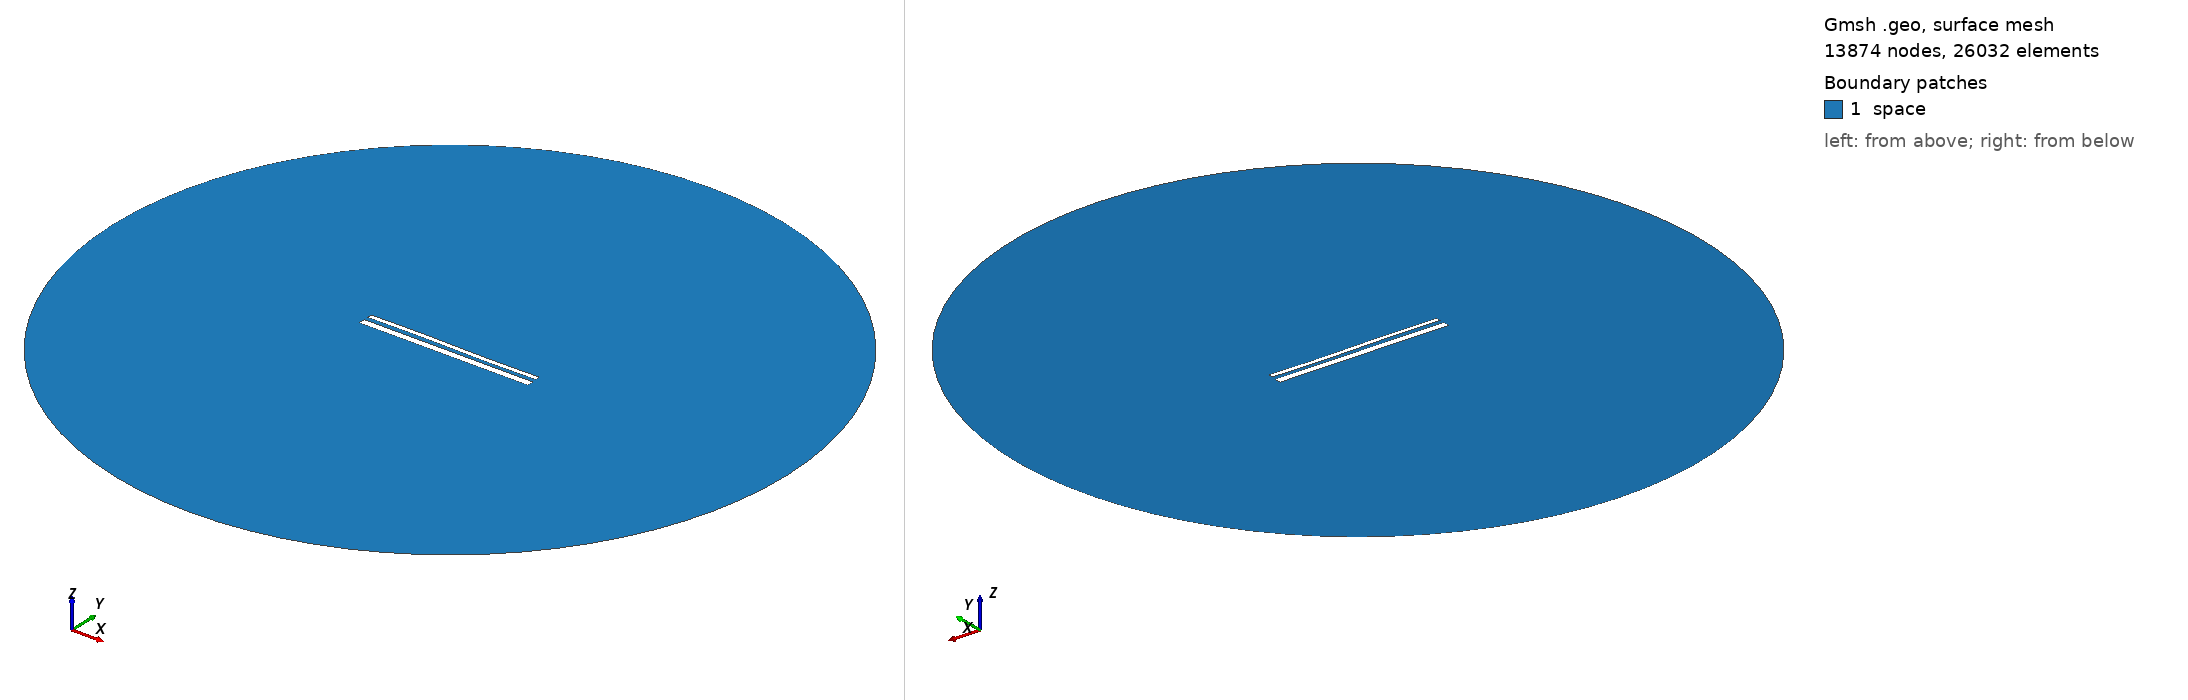

Gmsh geometry script, surface-meshed: 13874 nodes, 26032 surface elements. Boundary patches (legend numbers): 1 space. Left view from above one corner, right view from below the opposite corner. Legend entries are the model's physical surfaces. The drawing asked Gmsh for element sizes between 1% and 20% of the model's largest extent; the script's own settings can give other sizes.

=== 14448.geo (drawn) ===
//---------------------------------------
// Geometry kernel
//---------------------------------------

SetFactory("OpenCASCADE");



//---------------------------------------
// Parameters of the geometry
//---------------------------------------

// Overetch of the upper plate
overetch = 0.5;

// Distance between the plates
distance = 2.25;

// Discretization over the x axis (for the deformation)
nx = 50; 

// Length of the plate
L = 100 - overetch; 

// Number of modes
n = 4; 

// 1st mode coefficient
coeff(1) = -0.15;
beta(1) = 0.596864 * 3.1415926535 / L;

// 2nd mode coefficient
coeff(2) = 0.0;
beta(2) = 1.49418 * 3.1415926535 / L;

// 3rd mode coefficient
coeff(3) = 0.15;
beta(3) = 2.50025 * 3.1415926535 / L;

// 4th mode coefficient
coeff(4) = 0.0;
beta(4) = 3.49999 * 3.1415926535 / L;



//---------------------------------------
// Upper plate (deformed rectangle)
//---------------------------------------

// Coordiantes of the upper plate
xmin = -50;
xmax = 50 - overetch;

// Height of the upper plate
yheight = 4 - 2 * overetch;

// Indexes of the points
UpperID[] = {};
LowerID[] = {};
LeftID[] = {};
RightID[] = {};

// Point index
p = 1;

// Horizontal edges
For i In {1:nx}
    x = xmin + (i-1)*(xmax - xmin)/(nx-1);

    y_bottom = distance / 2 + overetch;
    For j In {1:n}
        C = (Cosh(beta(j)*L) + Cos(beta(j)*L)) / (Sinh(beta(j)*L) + Sin(beta(j)*L));
        y_bottom  = y_bottom + coeff(j) * (Cosh(beta(j)*(x+50)) - Cos(beta(j)*(x+50)) - C * (Sinh(beta(j)*(x+50)) - Sin(beta(j)*(x+50))));
    EndFor

    y_top = y_bottom + yheight;

    Point(p) = {x, y_top, 0, 1.0};
    UpperID[i] = p;
    p = p + 1;

    Point(p) = {x, y_bottom, 0, 1.0};
    LowerID[i] = p;
    p = p + 1;
EndFor

// Create point lists
UpperPts[] = {}; LowerPts[] = {};
For i In {1:nx}
  UpperPts[] += {UpperID[i]};
  LowerPts[] += {LowerID[i]};
EndFor

// Build splines
Spline(1) = {UpperPts[]};
Spline(2) = {LowerPts[]};
Line(3) = {LowerPts[nx-1], UpperPts[nx-1]};
Line(4) = {LowerPts[0], UpperPts[0]};

// Build the plane surface
Curve Loop(1) = {2, 3, -1, -4};
Plane Surface(1) = {1};



//---------------------------------------
// Lower plate (rectangle)
//---------------------------------------

// Vertices
Point(1001) = {-50, -1, 0, 1.0};
Point(1002) = { 50, -1, 0, 1.0};
Point(1003) = { 50,  -5, 0, 1.0};
Point(1004) = {-50,  -5, 0, 1.0};

// Edges
Line(5) = {1001, 1002};
Line(6) = {1002, 1003};
Line(7) = {1003, 1004};
Line(8) = {1004, 1001};

// Plane surface
Line Loop(2) = {5, 6, 7, 8};
Plane Surface(2) = {2}; 



//---------------------------------------
// Outer (fictious) boundary
//---------------------------------------

// Points
Point(1005) = {0, 0, 0};       // Center
Point(1006) = {200, 0, 0};     // Start point
Point(1007) = {0, 200, 0};     // 90 degrees
Point(1008) = {-200, 0, 0};    // 180 degrees
Point(1009) = {0, -200, 0};    // 270 degrees

// Circle arcs (each needs start, center, end)
Circle(9) = {1006, 1005, 1007};
Circle(10) = {1007, 1005, 1008};
Circle(11) = {1008, 1005, 1009};
Circle(12) = {1009, 1005, 1006};

// Plane surface for the entire domain
Curve Loop(3) = {9, 10, 11, 12};
Surface(3) = {3};

// Subtract the plates from the whole domain to obtain the actual domain where we want to solve the equations
BooleanDifference{ Surface{3}; Delete; }{ Surface{1}; Surface{2}; Delete; }




//---------------------------------------
// Transfinite Lines/Curves
//---------------------------------------

// Set the number of points on the boundaries
r = 7;

// Plates
Transfinite Curve {1, 2} = 50*r Using Progression 1;
Transfinite Curve {3, 4} = 2*r Using Progression 1;
Transfinite Line {5, 7} = 50*r Using Progression 1;
Transfinite Line {6, 8} = 2*r Using Progression 1;

// Outer boundary
Transfinite Line {9, 10, 11, 12} = 20 Using Progression 1;



//---------------------------------------
// Physical groups
//---------------------------------------                

// Physical curves (boundaries)
Physical Line("force_segment", 10) = {2};
Physical Line("upper_plate", 11) = {1, 3, 4};
Physical Line("lower_plate", 12) = {5, 6, 7, 8};
Physical Line("boundary", 20) = {9, 10, 11, 12};

// Physical Surfaces
Physical Surface("space", 30) = {3};



//---------------------------------------
// 6. Generate the Mesh
//---------------------------------------

// 2D mesh generation
Mesh 2;
